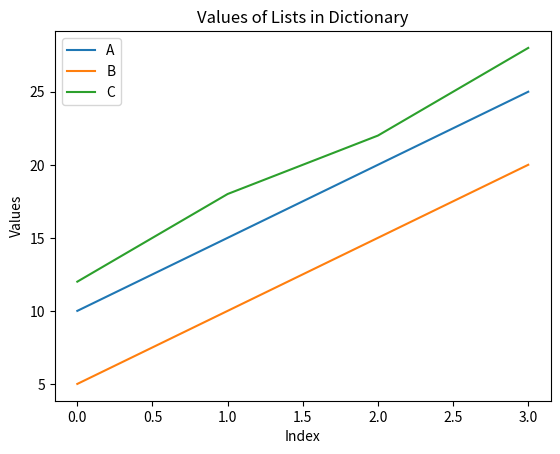

Generate this figure with matplotlib:
import matplotlib.pyplot as plt

data = {
    'A': [10, 15, 20, 25],
    'B': [5, 10, 15, 20],
    'C': [12, 18, 22, 28]
}

for key, values in data.items():
    plt.plot(values, label=key)

plt.xlabel('Index')
plt.ylabel('Values')
plt.title('Values of Lists in Dictionary')
plt.legend()
plt.show()
